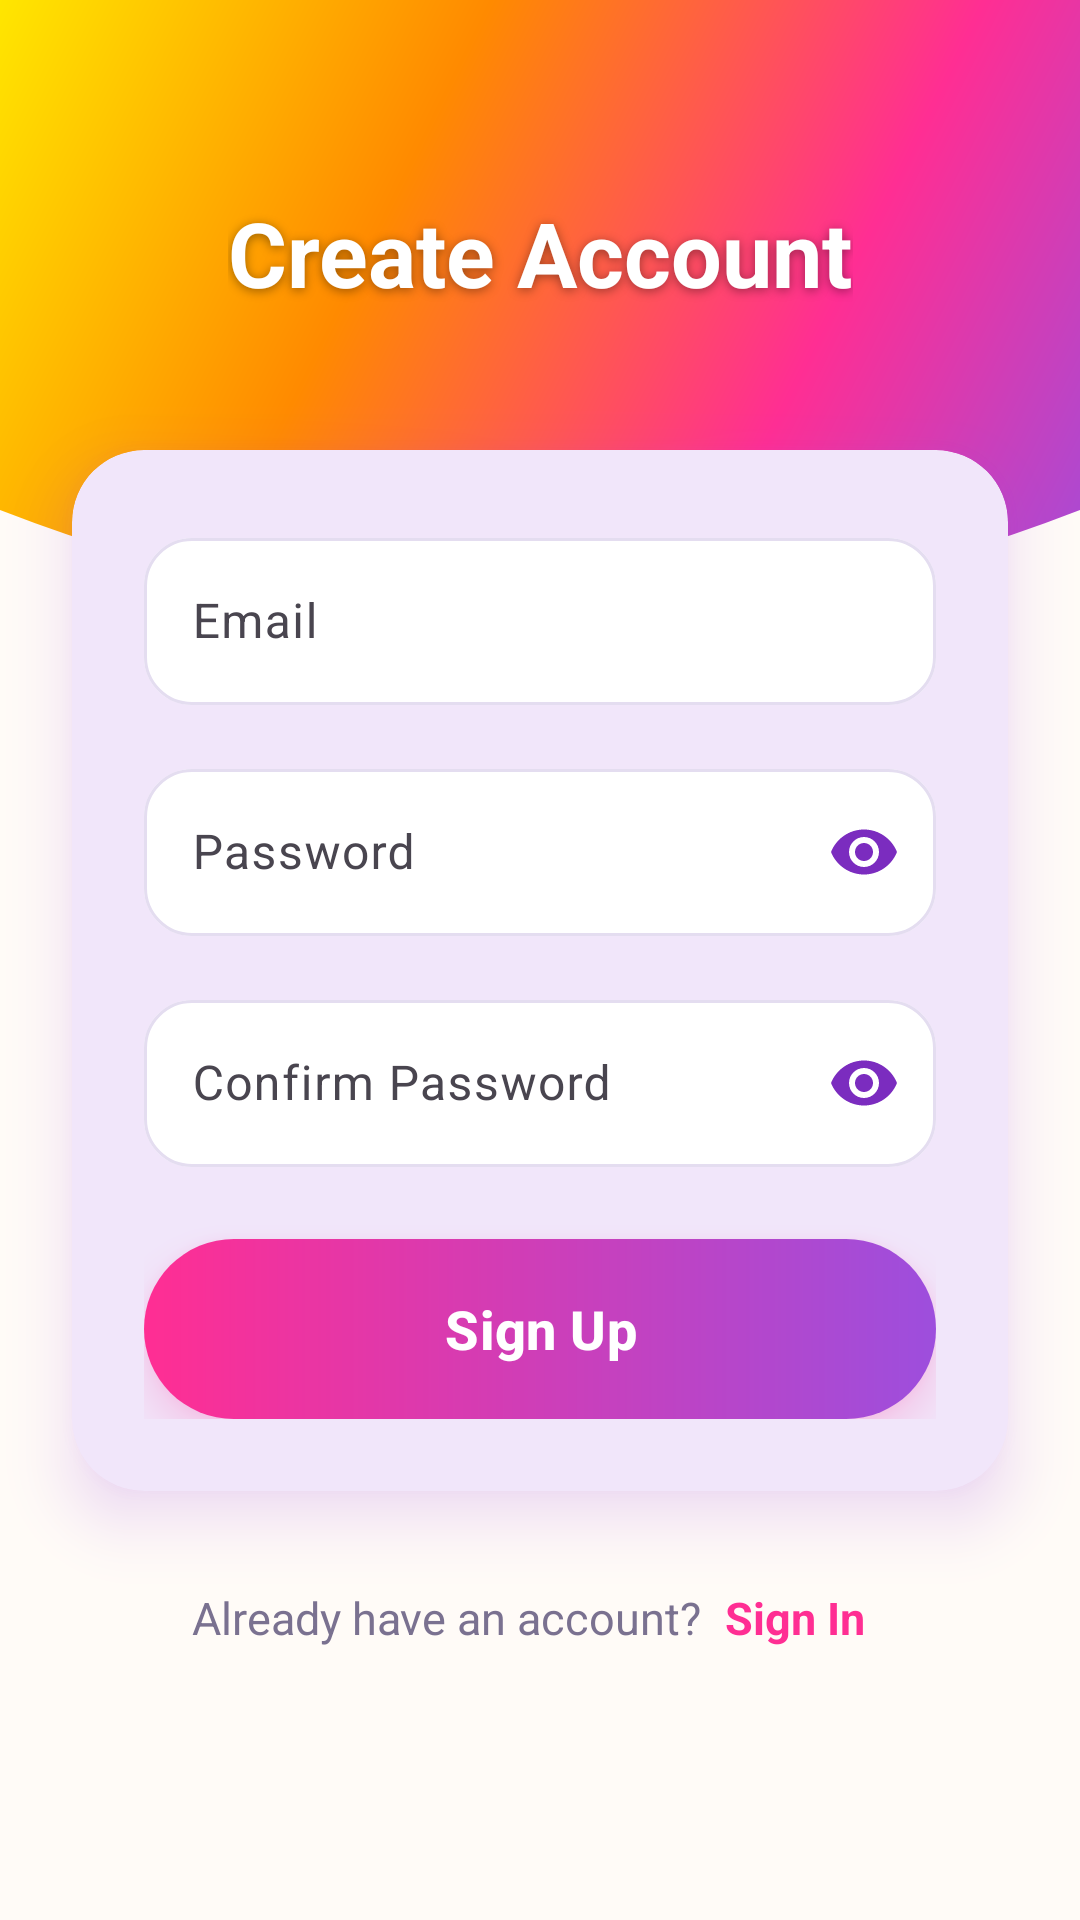

This screen was rendered from an Android layout file. Write that file and the resources it references.
<!-- AndroidManifest.xml: application theme Theme.RememberMe -->
<!-- res/layout/activity_register.xml -->
<?xml version="1.0" encoding="utf-8"?>
<ScrollView
    xmlns:android="http://schemas.android.com/apk/res/android"
    xmlns:app="http://schemas.android.com/apk/res-auto"
    android:layout_width="match_parent"
    android:layout_height="match_parent"
    android:background="@color/bg_warm"
    android:fillViewport="true"
    android:fitsSystemWindows="true"
    android:layoutDirection="ltr">

    <androidx.constraintlayout.widget.ConstraintLayout
        android:layout_width="match_parent"
        android:layout_height="wrap_content"
        android:paddingBottom="24dp">

        <View
            android:id="@+id/header"
            android:layout_width="0dp"
            android:layout_height="220dp"
            android:background="@drawable/bg_header"
            app:layout_constraintTop_toTopOf="parent"
            app:layout_constraintStart_toStartOf="parent"
            app:layout_constraintEnd_toEndOf="parent" />

        <TextView
            android:id="@+id/tvTitle"
            style="@style/App.Text.HeaderTitle"
            android:layout_marginTop="64dp"
            android:text="@string/signup_title"
            app:layout_constraintTop_toTopOf="parent"
            app:layout_constraintStart_toStartOf="parent"
            app:layout_constraintEnd_toEndOf="parent" />

        <com.google.android.material.card.MaterialCardView
            android:id="@+id/cardForm"
            style="@style/Widget.App.Card"
            android:layout_width="0dp"
            android:layout_height="wrap_content"
            android:layout_marginStart="24dp"
            android:layout_marginTop="150dp"
            android:layout_marginEnd="24dp"
            app:layout_constraintTop_toTopOf="parent"
            app:layout_constraintStart_toStartOf="parent"
            app:layout_constraintEnd_toEndOf="parent">

            <LinearLayout
                android:layout_width="match_parent"
                android:layout_height="wrap_content"
                android:orientation="vertical">

                <com.google.android.material.textfield.TextInputLayout
                    android:id="@+id/tilEmail"
                    style="@style/Widget.App.TextInput"
                    android:layout_width="match_parent"
                    android:layout_height="wrap_content"
                    android:hint="@string/email_hint"
                    app:startIconDrawable="@drawable/ic_email">

                    <com.google.android.material.textfield.TextInputEditText
                        android:id="@+id/etEmail"
                        android:layout_width="match_parent"
                        android:layout_height="wrap_content"
                        android:inputType="textEmailAddress" />

                </com.google.android.material.textfield.TextInputLayout>

                <com.google.android.material.textfield.TextInputLayout
                    android:id="@+id/tilPassword"
                    style="@style/Widget.App.TextInput"
                    android:layout_width="match_parent"
                    android:layout_height="wrap_content"
                    android:hint="@string/password_hint"
                    app:startIconDrawable="@drawable/ic_lock"
                    app:endIconMode="password_toggle">

                    <com.google.android.material.textfield.TextInputEditText
                        android:id="@+id/etPassword"
                        android:layout_width="match_parent"
                        android:layout_height="wrap_content"
                        android:inputType="textPassword" />

                </com.google.android.material.textfield.TextInputLayout>

                <com.google.android.material.textfield.TextInputLayout
                    android:id="@+id/tilConfirmPassword"
                    style="@style/Widget.App.TextInput"
                    android:layout_width="match_parent"
                    android:layout_height="wrap_content"
                    android:hint="@string/confirm_password_hint"
                    app:startIconDrawable="@drawable/ic_lock"
                    app:endIconMode="password_toggle">

                    <com.google.android.material.textfield.TextInputEditText
                        android:id="@+id/etConfirmPassword"
                        android:layout_width="match_parent"
                        android:layout_height="wrap_content"
                        android:inputType="textPassword" />

                </com.google.android.material.textfield.TextInputLayout>

                <com.google.android.material.button.MaterialButton
                    android:id="@+id/btnRegister"
                    style="@style/Widget.App.GradientButton"
                    android:layout_width="match_parent"
                    android:layout_height="wrap_content"
                    android:text="@string/btn_signup" />

            </LinearLayout>

        </com.google.android.material.card.MaterialCardView>

        <LinearLayout
            android:id="@+id/llGoSignIn"
            android:layout_width="wrap_content"
            android:layout_height="wrap_content"
            android:layout_marginTop="24dp"
            android:gravity="center_vertical"
            android:orientation="horizontal"
            app:layout_constraintTop_toBottomOf="@id/cardForm"
            app:layout_constraintStart_toStartOf="parent"
            app:layout_constraintEnd_toEndOf="parent">

            <TextView
                style="@style/App.Text.Muted"
                android:text="@string/have_account" />

            <TextView
                android:id="@+id/tvGoLogin"
                style="@style/App.Text.Link"
                android:text="@string/go_signin" />

        </LinearLayout>

    </androidx.constraintlayout.widget.ConstraintLayout>

</ScrollView>
<!-- resources referenced by this layout -->
<resources>
  <color name="bg_warm">#FFFBF7</color>
  <!-- drawable bg_header (drawable) -->
  <?xml version="1.0" encoding="utf-8"?>
  <vector xmlns:android="http://schemas.android.com/apk/res/android"
      android:width="400dp"
      android:height="220dp"
      android:viewportWidth="400"
      android:viewportHeight="220">
      <path
          android:fillColor="@color/header_gradient"
          android:pathData="M0,0 H400 V170 Q200,240 0,170 Z" />
  </vector>
  <string name="btn_signup">Sign Up</string>
  <string name="confirm_password_hint">Confirm Password</string>
  <string name="email_hint">Email</string>
  <string name="go_signin">Sign In</string>
  <string name="have_account">Already have an account?</string>
  <string name="password_hint">Password</string>
  <string name="signup_title">Create Account</string>
  <style name="App.Text.HeaderTitle">
          <item name="android:layout_width">wrap_content</item>
          <item name="android:layout_height">wrap_content</item>
          <item name="android:textSize">30sp</item>
          <item name="android:textStyle">bold</item>
          <item name="android:textColor">@color/surface</item>
          <item name="android:shadowColor">#66000000</item>
          <item name="android:shadowDy">2</item>
          <item name="android:shadowRadius">8</item>
      </style>
  <style name="App.Text.Link">
          <item name="android:layout_width">wrap_content</item>
          <item name="android:layout_height">wrap_content</item>
          <item name="android:padding">8dp</item>
          <item name="android:textSize">15sp</item>
          <item name="android:textStyle">bold</item>
          <item name="android:textColor">@color/pink_neon</item>
      </style>
  <style name="App.Text.Muted">
          <item name="android:layout_width">wrap_content</item>
          <item name="android:layout_height">wrap_content</item>
          <item name="android:textSize">15sp</item>
          <item name="android:textColor">@color/text_secondary</item>
      </style>
  <style name="Widget.App.Card" parent="Widget.Material3.CardView.Elevated">
          <item name="cardCornerRadius">24dp</item>
          <item name="cardElevation">12dp</item>
          <item name="cardBackgroundColor">@color/surface</item>
          <item name="contentPadding">24dp</item>
          <item name="android:outlineSpotShadowColor">@color/purple_neon</item>
          <item name="android:outlineAmbientShadowColor">@color/purple_neon</item>
      </style>
  <style name="Theme.RememberMe" parent="Theme.Material3.Light.NoActionBar">
          <item name="colorPrimary">@color/purple_neon</item>
          <item name="colorOnPrimary">@color/surface</item>
          <item name="colorSecondary">@color/pink_neon</item>
          <item name="colorOnSecondary">@color/surface</item>
          <item name="colorTertiary">@color/blue_neon</item>
          <item name="android:colorBackground">@color/bg_warm</item>
          <item name="colorSurface">@color/surface</item>
          <item name="colorOnSurface">@color/text_primary</item>
          <item name="android:windowLightStatusBar">true</item>
      </style>
  <color name="surface">#FFFFFF</color>
  <color name="pink_neon">#FF2E93</color>
  <color name="text_secondary">#7A7190</color>
  <color name="purple_neon">#9D4EDD</color>
  <!-- drawable btn_gradient (drawable) -->
  <?xml version="1.0" encoding="utf-8"?>
  <ripple xmlns:android="http://schemas.android.com/apk/res/android"
      android:color="#55FFFFFF">
      <item>
          <shape android:shape="rectangle">
              <corners android:radius="30dp" />
              <gradient
                  android:angle="0"
                  android:startColor="@color/pink_neon"
                  android:endColor="@color/purple_neon" />
          </shape>
      </item>
  </ripple>
  <color name="blue_neon">#00B4FF</color>
  <color name="purple">#7B2CBF</color>
  <color name="text_primary">#2B2140</color>
</resources>
